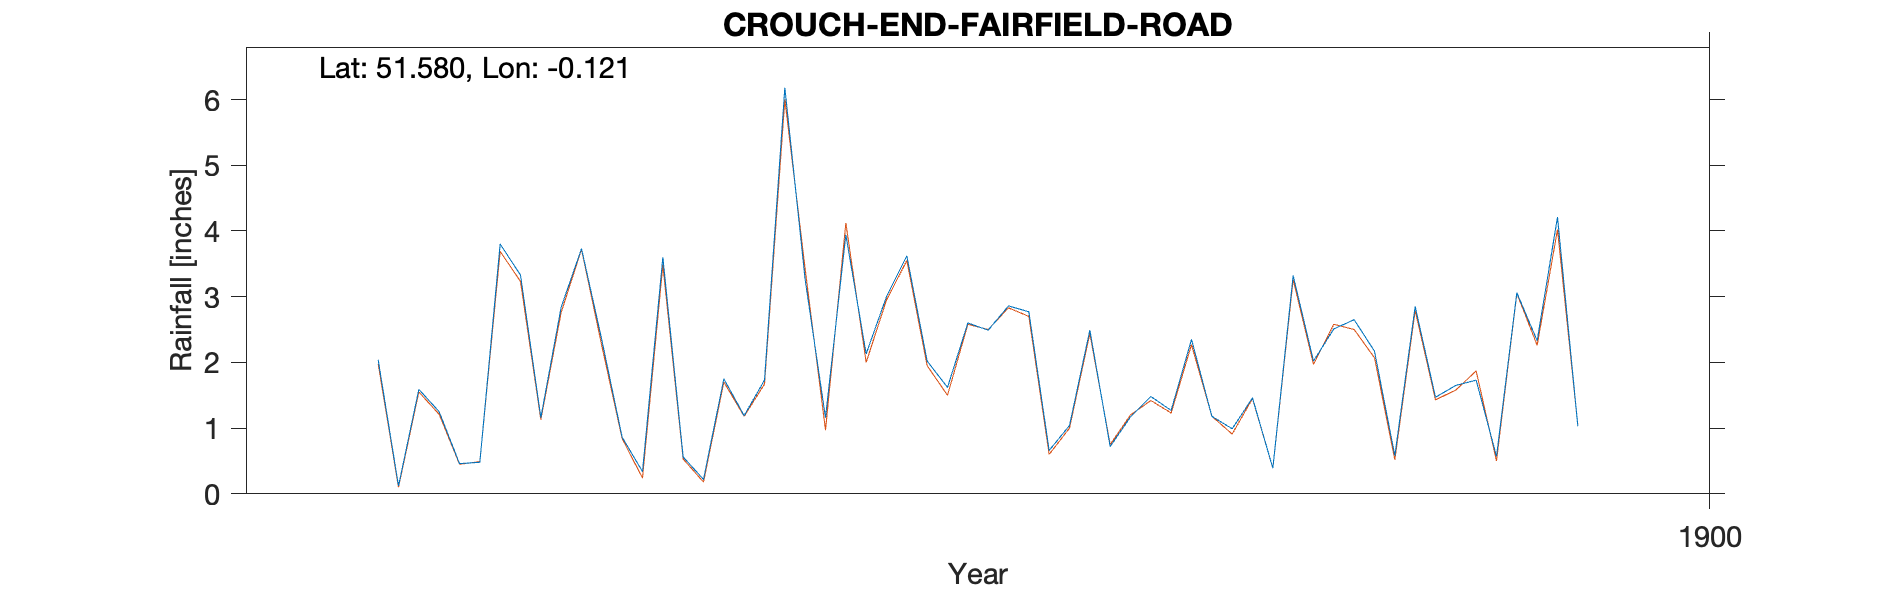

Values plotted in this chart, from the file beside it:
CROUCH-END-FAIRFIELD-ROAD-GARDEN, , , , , , , , , , 
Grid ref, TQ303885, Long, -0.1209, Lat, 51.58, Elevation, 144, ft., , 
Station no, RR6182, , , , , , , , , 
, 1890, 1891, 1892, 1893, 1894, 1895, 1896, 1897, 1898, 1899
January, , , , , , 2.04, 0.86, 2.13, 0.72, 2.65
February, , , , , , 0.12, 0.34, 3, 1.17, 2.17
March, , , , , , 1.59, 3.6, 3.62, 1.48, 0.58
April, , , , , , 1.25, 0.56, 2.02, 1.27, 2.85
May, , , , , , 0.46, 0.22, 1.62, 2.35, 1.47
June, , , , , , 0.48, 1.75, 2.6, 1.18, 1.65
July, , , , , , 3.8, 1.19, 2.49, 0.99, 1.73
August, , , , , , 3.33, 1.73, 2.86, 1.46, 0.57
September, , , , , , 1.16, 6.18, 2.77, 0.39, 3.06
October, , , , , , 2.84, 3.26, 0.66, 3.32, 2.33
November, , , , , , 3.73, 1.16, 1.04, 2.02, 4.21
December, , , , , , 2.34, 3.94, 2.49, 2.51, 1.03
Total, , , , , , 23.14, 24.79, 27.3, 18.86, 24.3
NGR is mid-point of Fairfield Road., , , , , , , , , , 
Stated altitude is a few feet high., , , , , , , , , , 
NGR could be +/- 100m., , , , , , , , , , 
640m from CROUCH-END-PRIORY-PARK, , , , , , , , , , 
